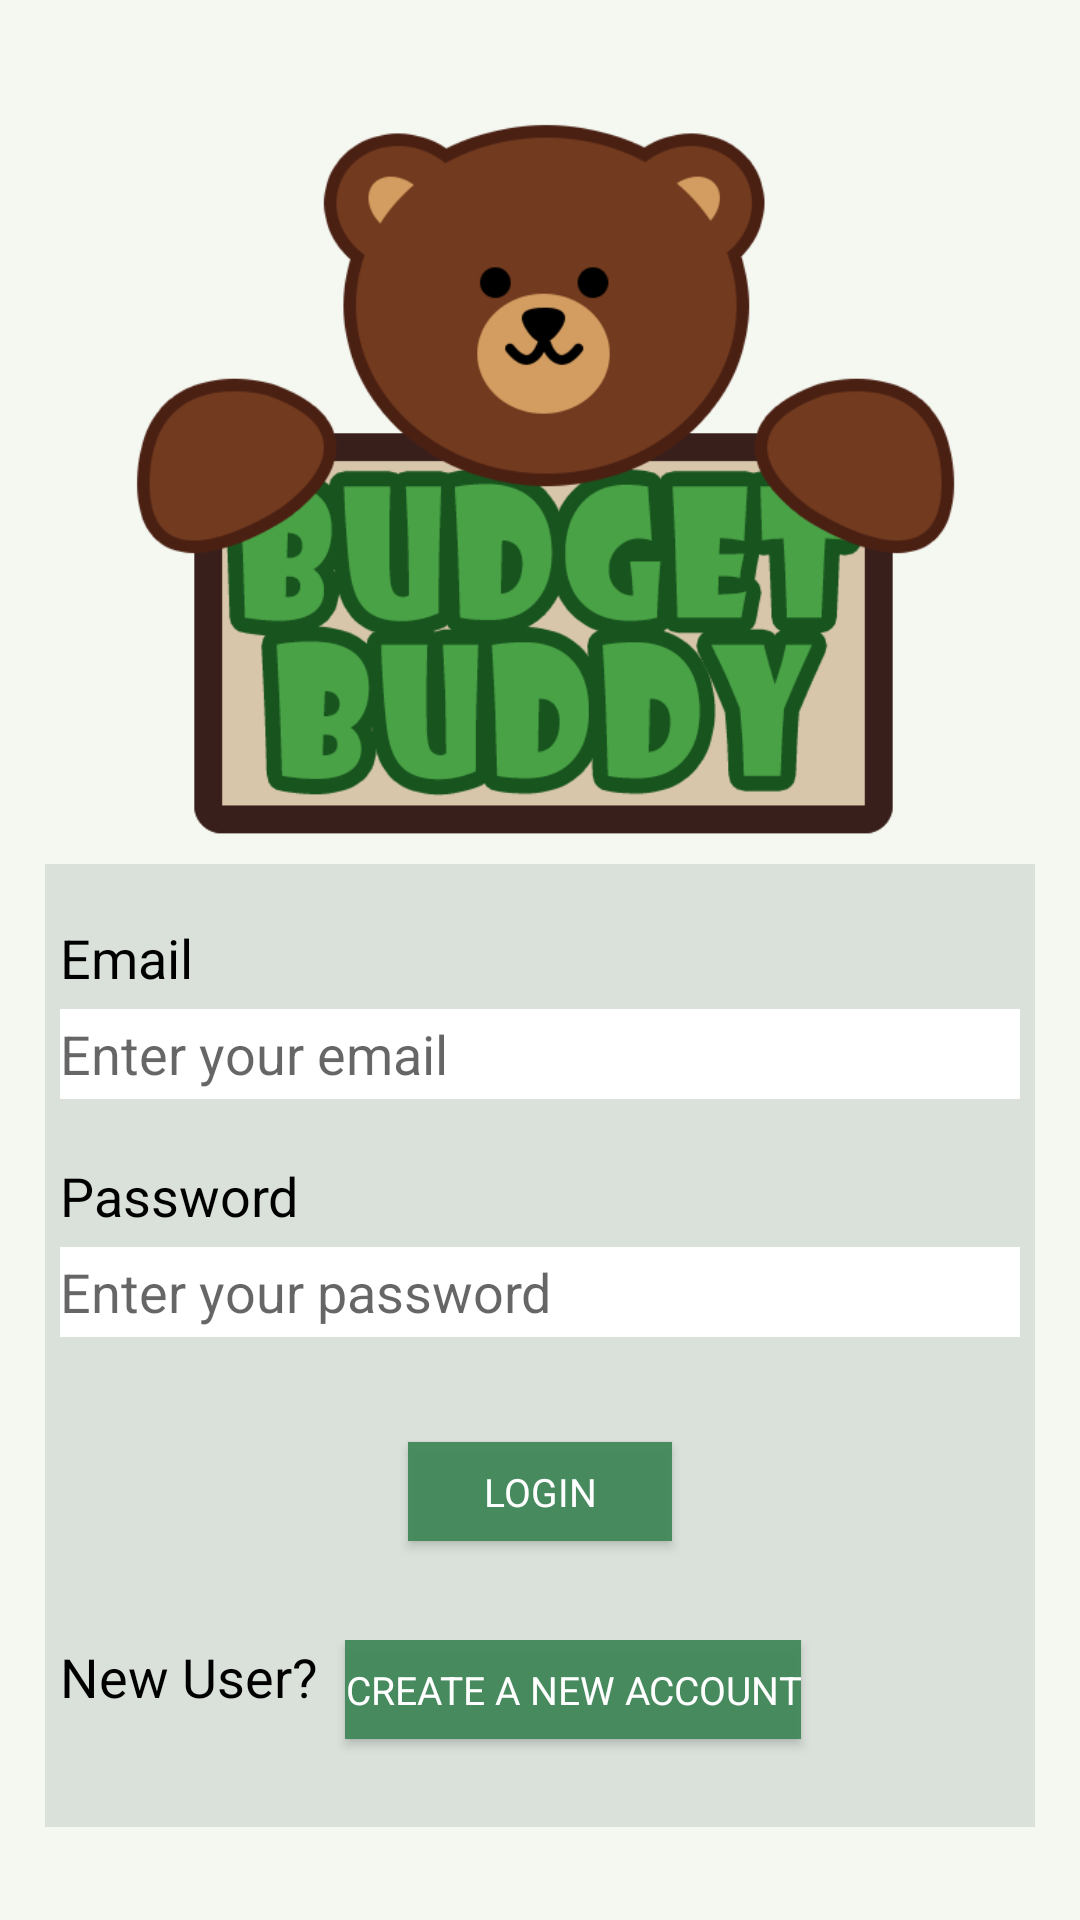

The Android layout XML behind this screen, and the referenced resources:
<!-- AndroidManifest.xml: application theme Theme.BudgetBuddyApp -->
<!-- res/layout/activity_login.xml -->
<?xml version="1.0" encoding="utf-8"?>
<LinearLayout
    xmlns:android="http://schemas.android.com/apk/res/android"
    android:layout_width="match_parent"
    android:layout_height="match_parent"
    xmlns:tools="http://schemas.android.com/tools"
    android:gravity="center_vertical"
    android:orientation="vertical"
    android:padding="15dp"
    tools:context=".LoginActivity">

    <ImageView
        android:id="@+id/imageView"
        android:layout_width="match_parent"
        android:layout_height="257dp"
        android:src="@drawable/buddy_logo" />

    <LinearLayout
        android:layout_width="376dp"
        android:layout_height="321dp"
        android:layout_gravity="center"
        android:background="@color/greygreen"
        android:orientation="vertical"
        android:padding="15dp">

        <TextView
            android:id="@+id/textView"
            style="@style/logintv"
            android:layout_width="match_parent"
            android:layout_height="wrap_content"
            android:layout_marginTop="4dp"
            android:text="@string/email" />

        <EditText
            android:id="@+id/edtEmail"
            style="@style/loginedt"
            android:hint="@string/hint_email" />

        <TextView
            android:id="@+id/textView2"
            style="@style/logintv"
            android:layout_width="match_parent"
            android:layout_height="wrap_content"
            android:text="@string/password" />

        <EditText
            android:id="@+id/edtPassword"
            style="@style/loginedt"
            android:hint="@string/hint_password"
            android:inputType="textPassword" />

        <Button
            android:id="@+id/btnLogin"
            style="@style/loginbtn"
            android:layout_width="wrap_content"
            android:layout_marginTop="15dp"
            android:layout_marginBottom="20dp"
            android:text="@string/login" />

        <LinearLayout
            android:layout_width="332dp"
            android:layout_height="wrap_content"
            android:layout_marginTop="13dp"
            android:orientation="horizontal">

            <TextView
                android:id="@+id/textView4"
                style="@style/logintv"
                android:layout_width="95dp"
                android:layout_height="match_parent"
                android:text="@string/go_login" />

            <Button
                android:id="@+id/btnRegister"
                style="@style/loginbtn"
                android:layout_width="wrap_content"
                android:text="@string/go_to_login" />

        </LinearLayout>

    </LinearLayout>

</LinearLayout>
<!-- resources referenced by this layout -->
<resources>
  <color name="greygreen">#DAE1DA</color>
  <!-- drawable buddy_logo: png bitmap (drawable, 47117 bytes) -->
  <string name="email">Email</string>
  <string name="go_login">New User?</string>
  <string name="go_to_login">Create a new account</string>
  <string name="hint_email">Enter your email</string>
  <string name="hint_password">Enter your password</string>
  <string name="login">Login</string>
  <string name="password">Password</string>
  <style name="loginbtn">
          <item name="android:background">@color/green</item>
          <item name="android:fontFamily">sans-serif</item>
          <item name="android:textColor">@color/white</item>
          <item name="android:textSize">13dp</item>
          <item name="android:insetTop">0dp</item>
          <item name="android:insetBottom">0dp</item>
          <item name="android:layout_gravity">center_horizontal</item>
          <item name="android:layout_marginBottom">20dp</item>
          <item name="android:layout_height">33dp</item>
      </style>
  <style name="loginedt">
          <item name="android:layout_width">320dp</item>
          <item name="android:layout_height">30dp</item>
          <item name="android:layout_gravity">center</item>
          <item name="android:background">@color/white</item>
          <item name="android:layout_marginBottom">20dp</item>
      </style>
  <style name="logintv">
          <item name="android:textColor">@color/black</item>
          <item name="android:layout_marginBottom">5dp</item>
          <item name="android:layout_marginLeft">13dp</item>
      </style>
  <style name="Theme.BudgetBuddyApp" parent="Theme.MaterialComponents.DayNight.DarkActionBar">
          
          <item name="colorPrimary">@color/green</item>
          <item name="colorPrimaryVariant">@color/green</item>
          <item name="colorOnPrimary">@color/white</item>
          
          <item name="colorSecondary">@color/teal_200</item>
          <item name="colorSecondaryVariant">@color/teal_700</item>
          <item name="colorOnSecondary">@color/black</item>
          
          <item name="android:statusBarColor" tools:targetApi="l">?attr/colorPrimaryVariant</item>
          
          <item name="android:windowBackground">@color/background</item>
          <item name="android:fontFamily">sans-serif</item>
          <item name="android:textSize">18dp</item>
      </style>
  <color name="green">#EE408758</color>
  <color name="white">#FFFFFFFF</color>
  <color name="black">#FF000000</color>
  <color name="teal_200">#FF03DAC5</color>
  <color name="teal_700">#FF018786</color>
  <color name="background">#F5F7F1</color>
</resources>
